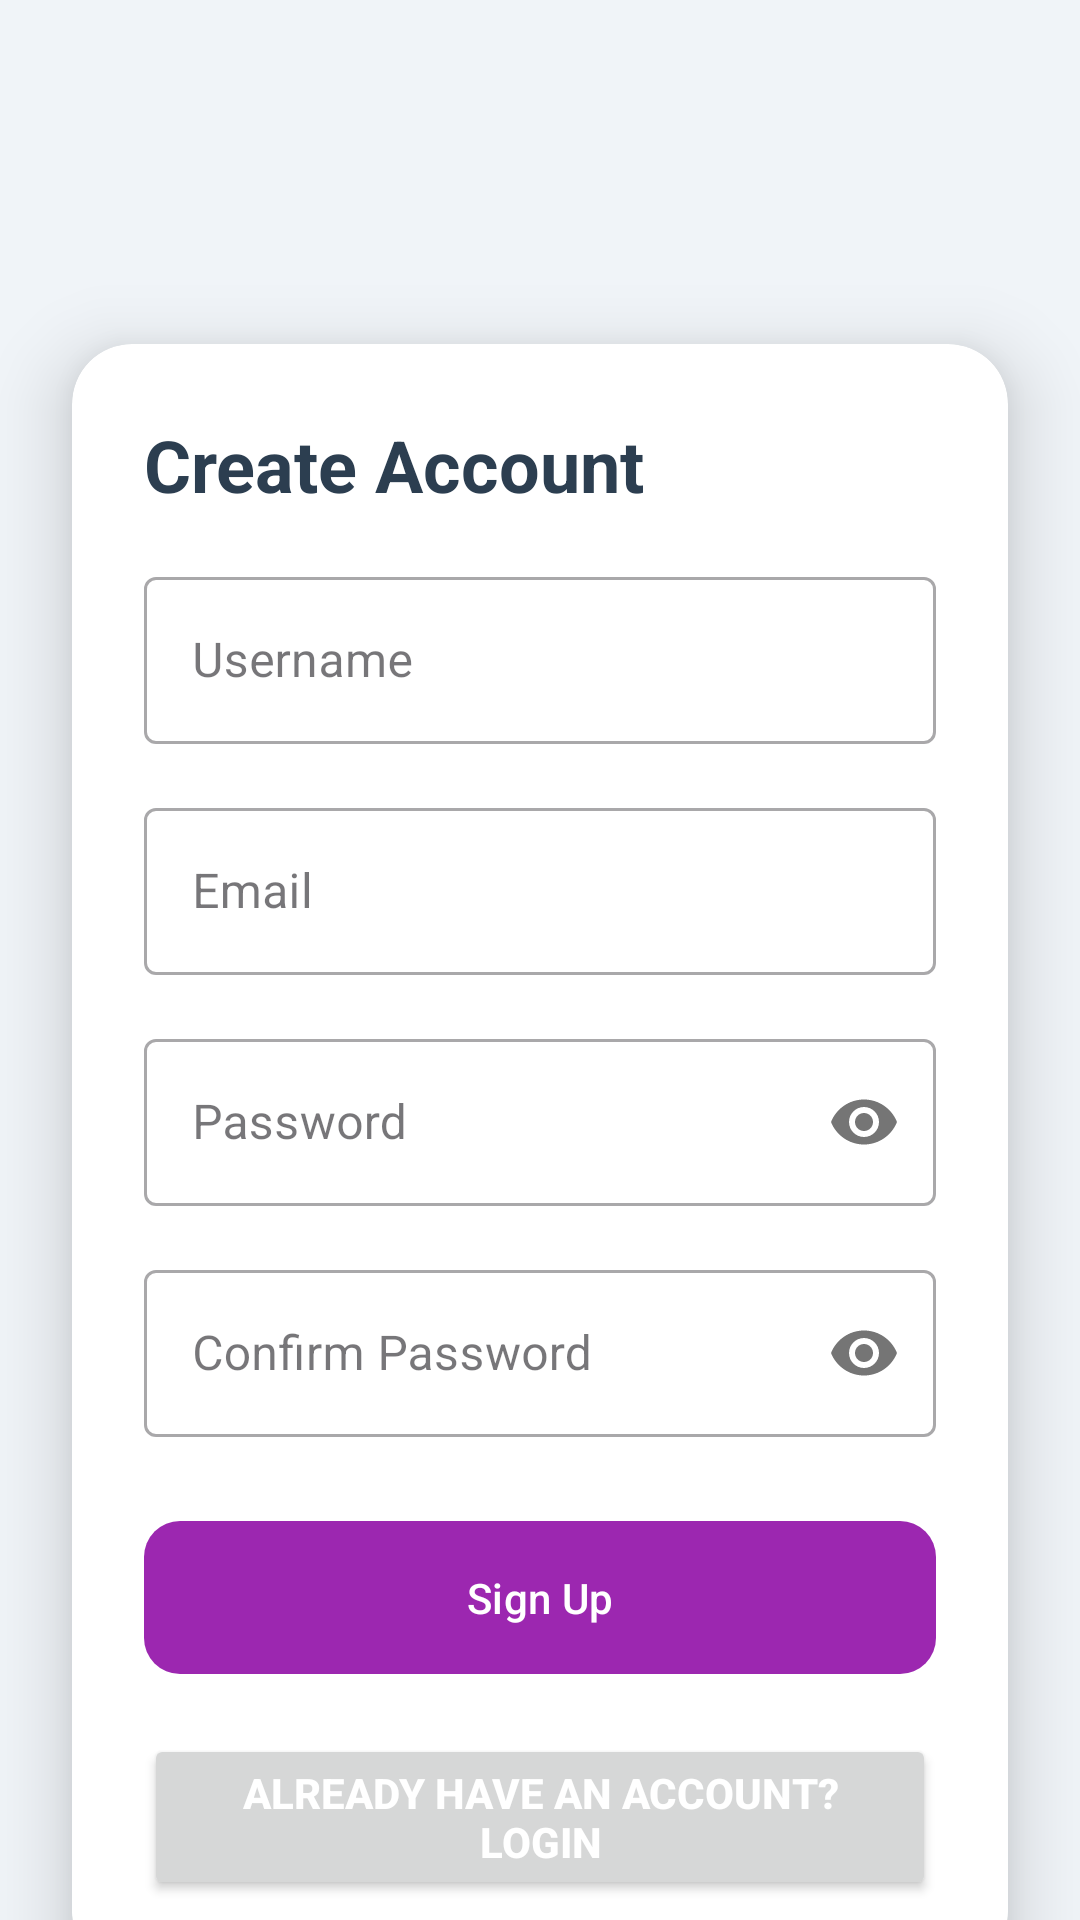

Write the Android layout XML for this screen, with the resource values it uses.
<!-- AndroidManifest.xml: application theme Theme.MyApp -->
<!-- res/layout/activity_sign_up.xml -->
<?xml version="1.0" encoding="utf-8"?>
<androidx.constraintlayout.widget.ConstraintLayout
    xmlns:android="http://schemas.android.com/apk/res/android"
    xmlns:app="http://schemas.android.com/apk/res-auto"
    xmlns:tools="http://schemas.android.com/tools"
    android:layout_width="match_parent"
    android:layout_height="match_parent"
    android:background="#F0F4F8"
    tools:context=".SignUpActivity">

    
    <View
        android:layout_width="match_parent"
        android:layout_height="match_parent"
        android:background="@drawable/signup_gradient_background"
        app:layout_constraintTop_toTopOf="parent"
        app:layout_constraintBottom_toBottomOf="parent"/>

    
    <ImageView
        android:id="@+id/logo"
        android:layout_width="100dp"
        android:layout_height="100dp"
        android:layout_marginTop="32dp"
        android:src="@drawable/ic_logo"
        android:contentDescription="@string/app_logo"
        app:layout_constraintTop_toTopOf="parent"
        app:layout_constraintStart_toStartOf="parent"
        app:layout_constraintEnd_toEndOf="parent"/>

    
    <androidx.cardview.widget.CardView
        android:id="@+id/signupCard"
        android:layout_width="0dp"
        android:layout_height="wrap_content"
        app:layout_constraintStart_toStartOf="parent"
        app:layout_constraintEnd_toEndOf="parent"
        app:layout_constraintTop_toBottomOf="@id/logo"
        app:layout_constraintBottom_toBottomOf="parent"
        android:layout_margin="24dp"
        app:cardCornerRadius="20dp"
        app:cardElevation="15dp"
        android:backgroundTint="#FFFFFF">

        <androidx.constraintlayout.widget.ConstraintLayout
            android:layout_width="match_parent"
            android:layout_height="wrap_content"
            android:padding="24dp">

            <TextView
                android:id="@+id/signupTitle"
                android:layout_width="wrap_content"
                android:layout_height="wrap_content"
                android:text="@string/create_account"
                android:textSize="24sp"
                android:textColor="#2C3E50"
                android:textStyle="bold"
                app:layout_constraintTop_toTopOf="parent"
                app:layout_constraintStart_toStartOf="parent"
                android:layout_marginBottom="16dp"/>

            
            <com.google.android.material.textfield.TextInputLayout
                android:id="@+id/tilUsername"
                android:layout_width="0dp"
                android:layout_height="wrap_content"
                app:layout_constraintEnd_toEndOf="parent"
                app:layout_constraintStart_toStartOf="parent"
                app:layout_constraintTop_toBottomOf="@id/signupTitle"
                android:layout_marginTop="16dp"
                style="@style/Widget.MaterialComponents.TextInputLayout.OutlinedBox">

                <com.google.android.material.textfield.TextInputEditText
                    android:id="@+id/etUsername"
                    android:layout_width="match_parent"
                    android:layout_height="wrap_content"
                    android:hint="Username"
                    android:inputType="textPersonName"
                    android:textColor="#2C3E50"/>
            </com.google.android.material.textfield.TextInputLayout>

            
            <com.google.android.material.textfield.TextInputLayout
                android:id="@+id/tilEmail"
                android:layout_width="0dp"
                android:layout_height="wrap_content"
                app:layout_constraintEnd_toEndOf="parent"
                app:layout_constraintStart_toStartOf="parent"
                app:layout_constraintTop_toBottomOf="@id/tilUsername"
                android:layout_marginTop="16dp"
                style="@style/Widget.MaterialComponents.TextInputLayout.OutlinedBox">

                <com.google.android.material.textfield.TextInputEditText
                    android:id="@+id/etEmail"
                    android:layout_width="match_parent"
                    android:layout_height="wrap_content"
                    android:hint="Email"
                    android:inputType="textEmailAddress"
                    android:textColor="#2C3E50"/>
            </com.google.android.material.textfield.TextInputLayout>

            
            <com.google.android.material.textfield.TextInputLayout
                android:id="@+id/tilPassword"
                android:layout_width="0dp"
                android:layout_height="wrap_content"
                app:layout_constraintEnd_toEndOf="parent"
                app:layout_constraintStart_toStartOf="parent"
                app:layout_constraintTop_toBottomOf="@id/tilEmail"
                android:layout_marginTop="16dp"
                app:passwordToggleEnabled="true"
                style="@style/Widget.MaterialComponents.TextInputLayout.OutlinedBox">

                <com.google.android.material.textfield.TextInputEditText
                    android:id="@+id/etPassword"
                    android:layout_width="match_parent"
                    android:layout_height="wrap_content"
                    android:hint="Password"
                    android:inputType="textPassword"
                    android:textColor="#2C3E50"/>
            </com.google.android.material.textfield.TextInputLayout>

            
            <com.google.android.material.textfield.TextInputLayout
                android:id="@+id/tilConfirmPassword"
                android:layout_width="0dp"
                android:layout_height="wrap_content"
                app:layout_constraintEnd_toEndOf="parent"
                app:layout_constraintStart_toStartOf="parent"
                app:layout_constraintTop_toBottomOf="@id/tilPassword"
                android:layout_marginTop="16dp"
                app:passwordToggleEnabled="true"
                style="@style/Widget.MaterialComponents.TextInputLayout.OutlinedBox">

                <com.google.android.material.textfield.TextInputEditText
                    android:id="@+id/etConfirmPassword"
                    android:layout_width="match_parent"
                    android:layout_height="wrap_content"
                    android:hint="Confirm Password"
                    android:inputType="textPassword"
                    android:textColor="#2C3E50"/>
            </com.google.android.material.textfield.TextInputLayout>

            
            <com.google.android.material.button.MaterialButton
                android:id="@+id/btnSignUp"
                android:layout_width="0dp"
                android:layout_height="wrap_content"
                android:layout_marginTop="24dp"
                android:padding="16dp"
                android:text="Sign Up"
                app:backgroundTint="#9C27B0"
                app:cornerRadius="12dp"
                app:layout_constraintEnd_toEndOf="parent"
                app:layout_constraintStart_toStartOf="parent"
                app:layout_constraintTop_toBottomOf="@id/tilConfirmPassword" />

            
            <Button
                android:id="@+id/btnBackToLogin"
                android:layout_width="wrap_content"
                android:layout_height="wrap_content"
                android:layout_marginTop="16dp"
                android:text="@string/already_have_an_account_login"
                android:textColor="#FFFFFF"
                android:textStyle="bold"
                app:layout_constraintEnd_toEndOf="parent"
                app:layout_constraintStart_toStartOf="parent"
                app:layout_constraintTop_toBottomOf="@id/btnSignUp" />

        </androidx.constraintlayout.widget.ConstraintLayout>
    </androidx.cardview.widget.CardView>

</androidx.constraintlayout.widget.ConstraintLayout>
<!-- resources referenced by this layout -->
<resources>
  <string name="already_have_an_account_login">Already have an account? Login</string>
  <string name="app_logo">App Logo</string>
  <string name="create_account">Create Account</string>
  <style name="Theme.MyApp" parent="Base.Theme.MyApp" />
  <style name="Base.Theme.MyApp" parent="Theme.Material3.DayNight.NoActionBar">
          
          
      </style>
</resources>
